4-way image classification set "split" from GitHub (berkembrockisabella/infectious-skin-disease-classification); label vocabulary: chickenpox, measles, monkeypox, normal.

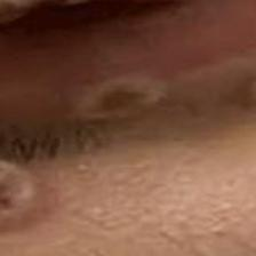
Label: monkeypox

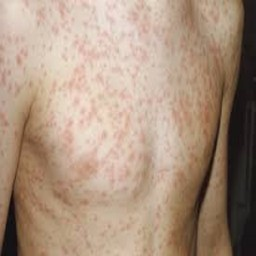
Label: measles

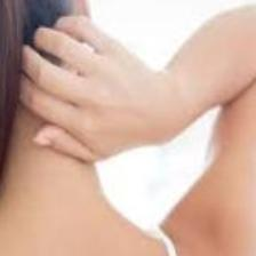
Label: normal

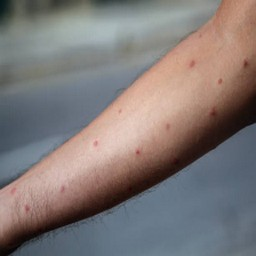
Label: chickenpox

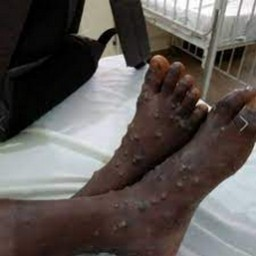
Label: monkeypox

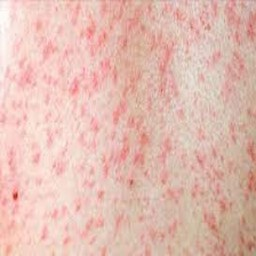
Label: measles
